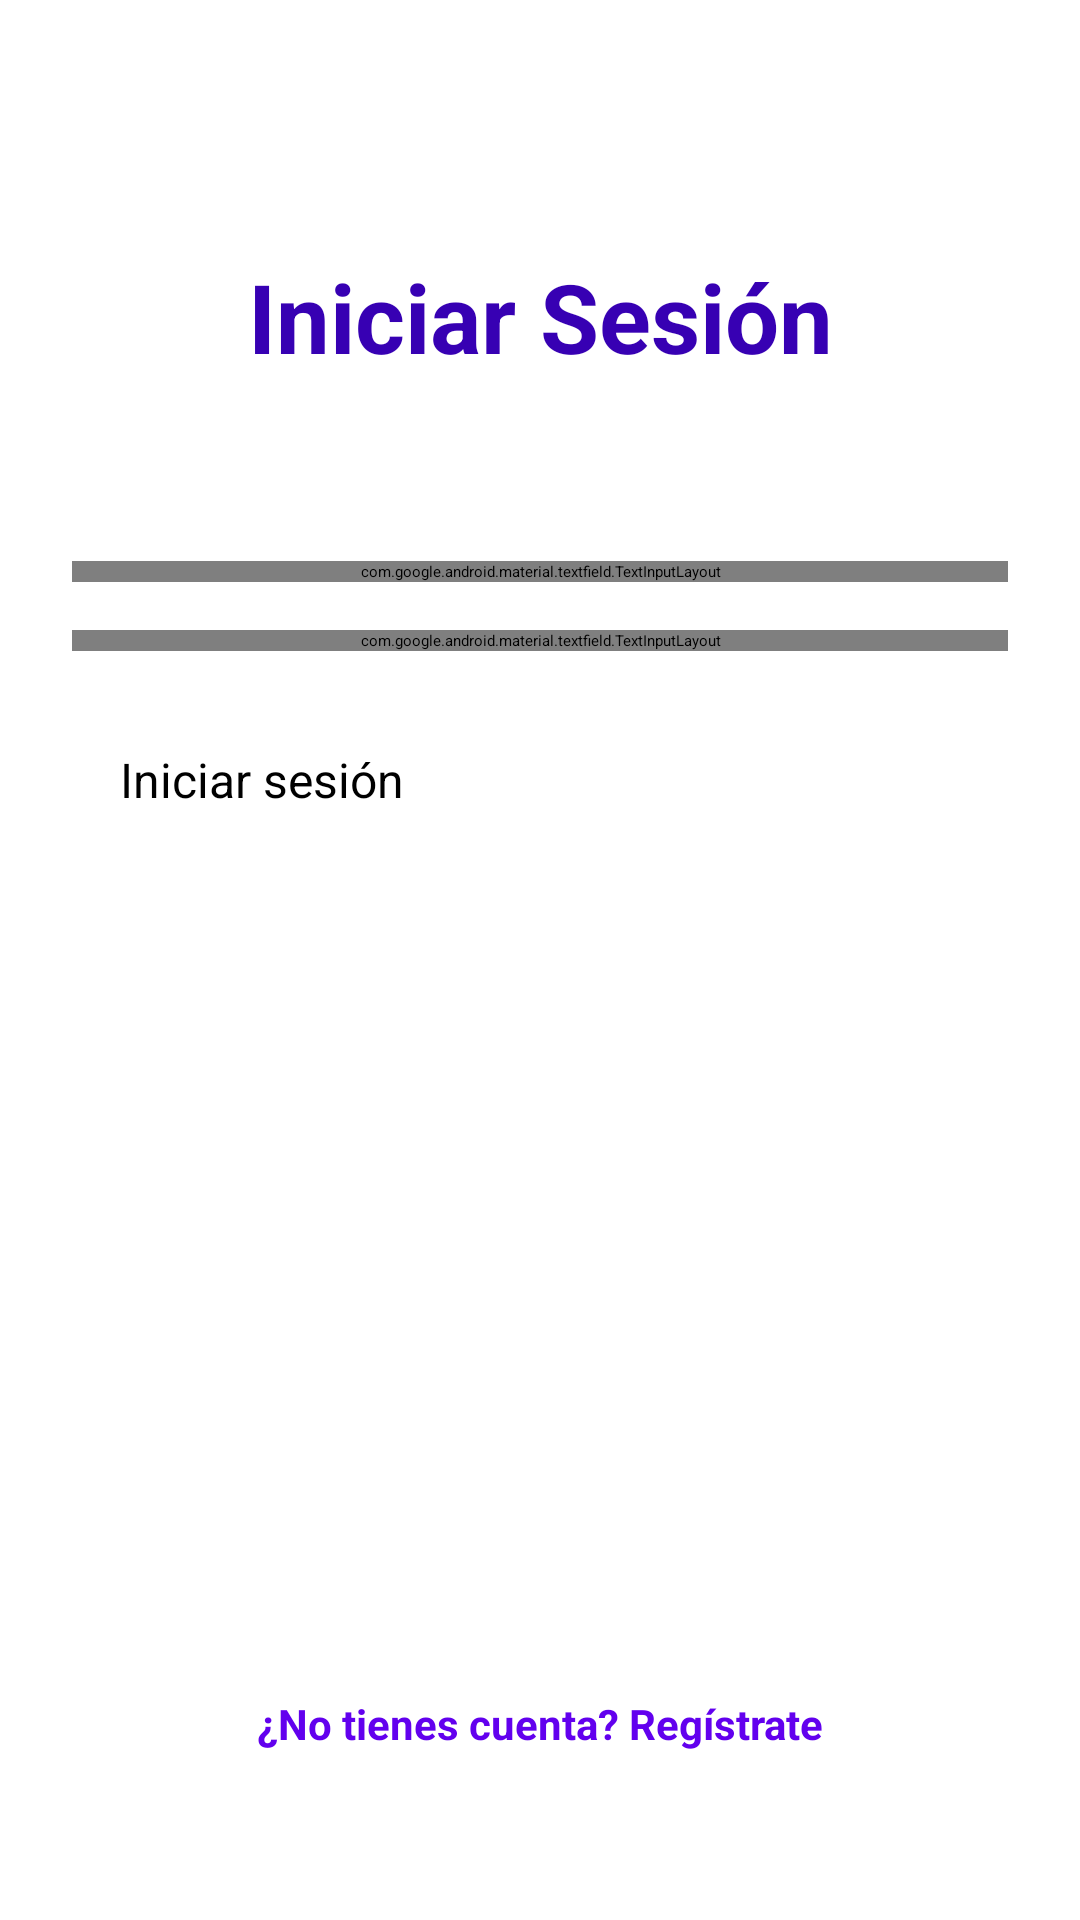

Reconstruct the res/layout file that produces this screen, plus the resources it refers to.
<!-- AndroidManifest.xml: application theme Theme.Kkarhua -->
<!-- res/layout/fragment_login.xml -->
<?xml version="1.0" encoding="utf-8"?>
<androidx.constraintlayout.widget.ConstraintLayout
    xmlns:android="http://schemas.android.com/apk/res/android"
    xmlns:app="http://schemas.android.com/apk/res-auto"
    android:layout_width="match_parent"
    android:layout_height="match_parent"
    android:padding="24dp"
    android:background="@color/white">

    <TextView
        android:id="@+id/titleText"
        android:layout_width="wrap_content"
        android:layout_height="wrap_content"
        android:text="Iniciar Sesión"
        android:textSize="32sp"
        android:textStyle="bold"
        android:textColor="@color/purple_700"
        app:layout_constraintEnd_toEndOf="parent"
        app:layout_constraintStart_toStartOf="parent"
        app:layout_constraintTop_toTopOf="parent"
        android:layout_marginTop="60dp" />

    <com.google.android.material.textfield.TextInputLayout
        android:id="@+id/tilEmail"
        android:layout_width="0dp"
        android:layout_height="wrap_content"
        android:hint="Correo electrónico"
        app:startIconDrawable="@android:drawable/ic_dialog_email"
        app:endIconMode="clear_text"
        app:errorEnabled="true"
        app:layout_constraintEnd_toEndOf="parent"
        app:layout_constraintStart_toStartOf="parent"
        app:layout_constraintTop_toBottomOf="@+id/titleText"
        android:layout_marginTop="60dp">

        <com.google.android.material.textfield.TextInputEditText
            android:id="@+id/etEmail"
            android:layout_width="match_parent"
            android:layout_height="wrap_content"
            android:inputType="textEmailAddress"
            android:padding="16dp"
            android:importantForAutofill="no"
            android:autofillHints="username" />

    </com.google.android.material.textfield.TextInputLayout>

    <com.google.android.material.textfield.TextInputLayout
        android:id="@+id/tilPassword"
        android:layout_width="0dp"
        android:layout_height="wrap_content"
        android:hint="Contraseña"
        app:startIconDrawable="@android:drawable/ic_lock_lock"
        app:endIconMode="password_toggle"
        app:errorEnabled="true"
        app:layout_constraintEnd_toEndOf="parent"
        app:layout_constraintStart_toStartOf="parent"
        app:layout_constraintTop_toBottomOf="@+id/tilEmail"
        android:layout_marginTop="16dp">

        <com.google.android.material.textfield.TextInputEditText
            android:id="@+id/etPassword"
            android:layout_width="match_parent"
            android:layout_height="wrap_content"
            android:inputType="textPassword"
            android:padding="16dp"
            android:importantForAutofill="no"
            android:autofillHints="password" />

    </com.google.android.material.textfield.TextInputLayout>

    <ProgressBar
        android:id="@+id/progressBar"
        android:layout_width="wrap_content"
        android:layout_height="wrap_content"
        android:visibility="gone"
        app:layout_constraintEnd_toEndOf="parent"
        app:layout_constraintStart_toStartOf="parent"
        app:layout_constraintTop_toBottomOf="@+id/tilPassword"
        android:layout_marginTop="16dp" />

    <Button
        android:id="@+id/btnLogin"
        android:layout_width="0dp"
        android:layout_height="wrap_content"
        android:text="Iniciar sesión"
        android:textSize="16sp"
        android:padding="16dp"
        app:layout_constraintEnd_toEndOf="parent"
        app:layout_constraintStart_toStartOf="parent"
        app:layout_constraintTop_toBottomOf="@+id/progressBar"
        android:layout_marginTop="16dp" />

    <TextView
        android:id="@+id/txtRegister"
        android:layout_width="wrap_content"
        android:layout_height="wrap_content"
        android:text="¿No tienes cuenta? Regístrate"
        android:textStyle="bold"
        android:textColor="@color/purple_500"
        android:textSize="14sp"
        app:layout_constraintEnd_toEndOf="parent"
        app:layout_constraintStart_toStartOf="parent"
        app:layout_constraintBottom_toBottomOf="parent"
        android:layout_marginBottom="32dp" />

</androidx.constraintlayout.widget.ConstraintLayout>
<!-- resources referenced by this layout -->
<resources>
  <style name="Theme.Kkarhua" parent="Theme.MaterialComponents.DayNight.DarkActionBar">
          
          <item name="colorPrimary">@color/purple_200</item>
          <item name="colorPrimaryVariant">@color/purple_700</item>
          <item name="colorOnPrimary">@color/black</item>
          
          <item name="colorSecondary">@color/teal_200</item>
          <item name="colorSecondaryVariant">@color/teal_200</item>
          <item name="colorOnSecondary">@color/black</item>
          
          <item name="android:statusBarColor">?attr/colorPrimaryVariant</item>
          
      </style>
  <!-- not gathered from this repository: default colours our renderer supplied (Android Studio template values) -->
  <color name="purple_200">#FFBB86FC</color>
  <color name="purple_500">#FF6200EE</color>
  <color name="purple_700">#FF3700B3</color>
  <color name="teal_200">#FF03DAC5</color>
  <color name="black">#FF000000</color>
  <color name="white">#FFFFFFFF</color>
</resources>
